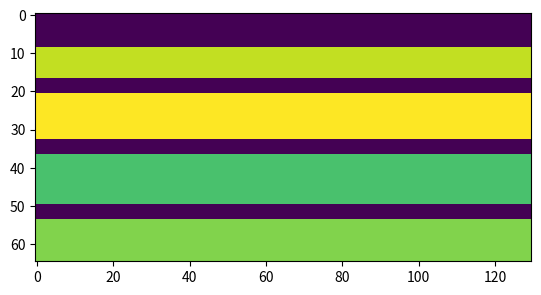

This chart was generated by the following Python code:
#!/bin/python

# This file creates a test case of layers with different carriage speeds
# The first layer always has background carriage speed

import numpy as np
import matplotlib.pyplot as plt

#Generate the following parameters
list = np.array([[30,15],[40,20],[50,25],[60,30],[70,35],[80,40],[90,45],[100,50],[110,66],[120,60],[130,65]])
for xz in list:
    # Output Properties
    # Number of horizontal grid points
    x = xz[0]
    # Number of vertical grid points
    z = xz [1]
    # Number of subsurface layers
    nlayer = 4
    # Height of background layer in grid points
    background_layer_height = int(0.15*z)
    layer_spacing = int(0.07*z)                                     # Spacing between layers
    filename = "layer_" + str(x) + "_" + str(z) + "_points" + str(x*z) + "_.txt"

    # Random layer height
    np.random.seed(4)
    layer_height = np.random.random_integers(int(0.1*z), int(0.2*z), nlayer)

    # Layer Carriage Speed
    background_c = 2000.
    # Vector of evenly spaced densities
    layer_c = np.linspace(2200., 2300., nlayer)

    # Randomise layers
    np.random.shuffle(layer_c)                              # Shuffle vector

    # Calculate Chi
    layer_chi = 1. - np.square(background_c / layer_c)

    # Create output
    output = np.zeros((z, x))

    start = background_layer_height
    end = background_layer_height

    # Put background layer of size 2 in between each layer
    for layer in range(1, nlayer+1):
        start += (layer > 1) * (layer_height[layer-2] + layer_spacing)
        end += layer_height[layer-1] + (layer > 1) * layer_spacing
        output[start:end, :] = layer_chi[layer-1]

        #print(output[start, 1])

    # Write output to file
    output = np.reshape(output, (x*z, 1))                    # Reshape array
    np.savetxt(filename, output)
    plt.imshow(output.reshape(z, x))
    plt.savefig(filename+'.png')
